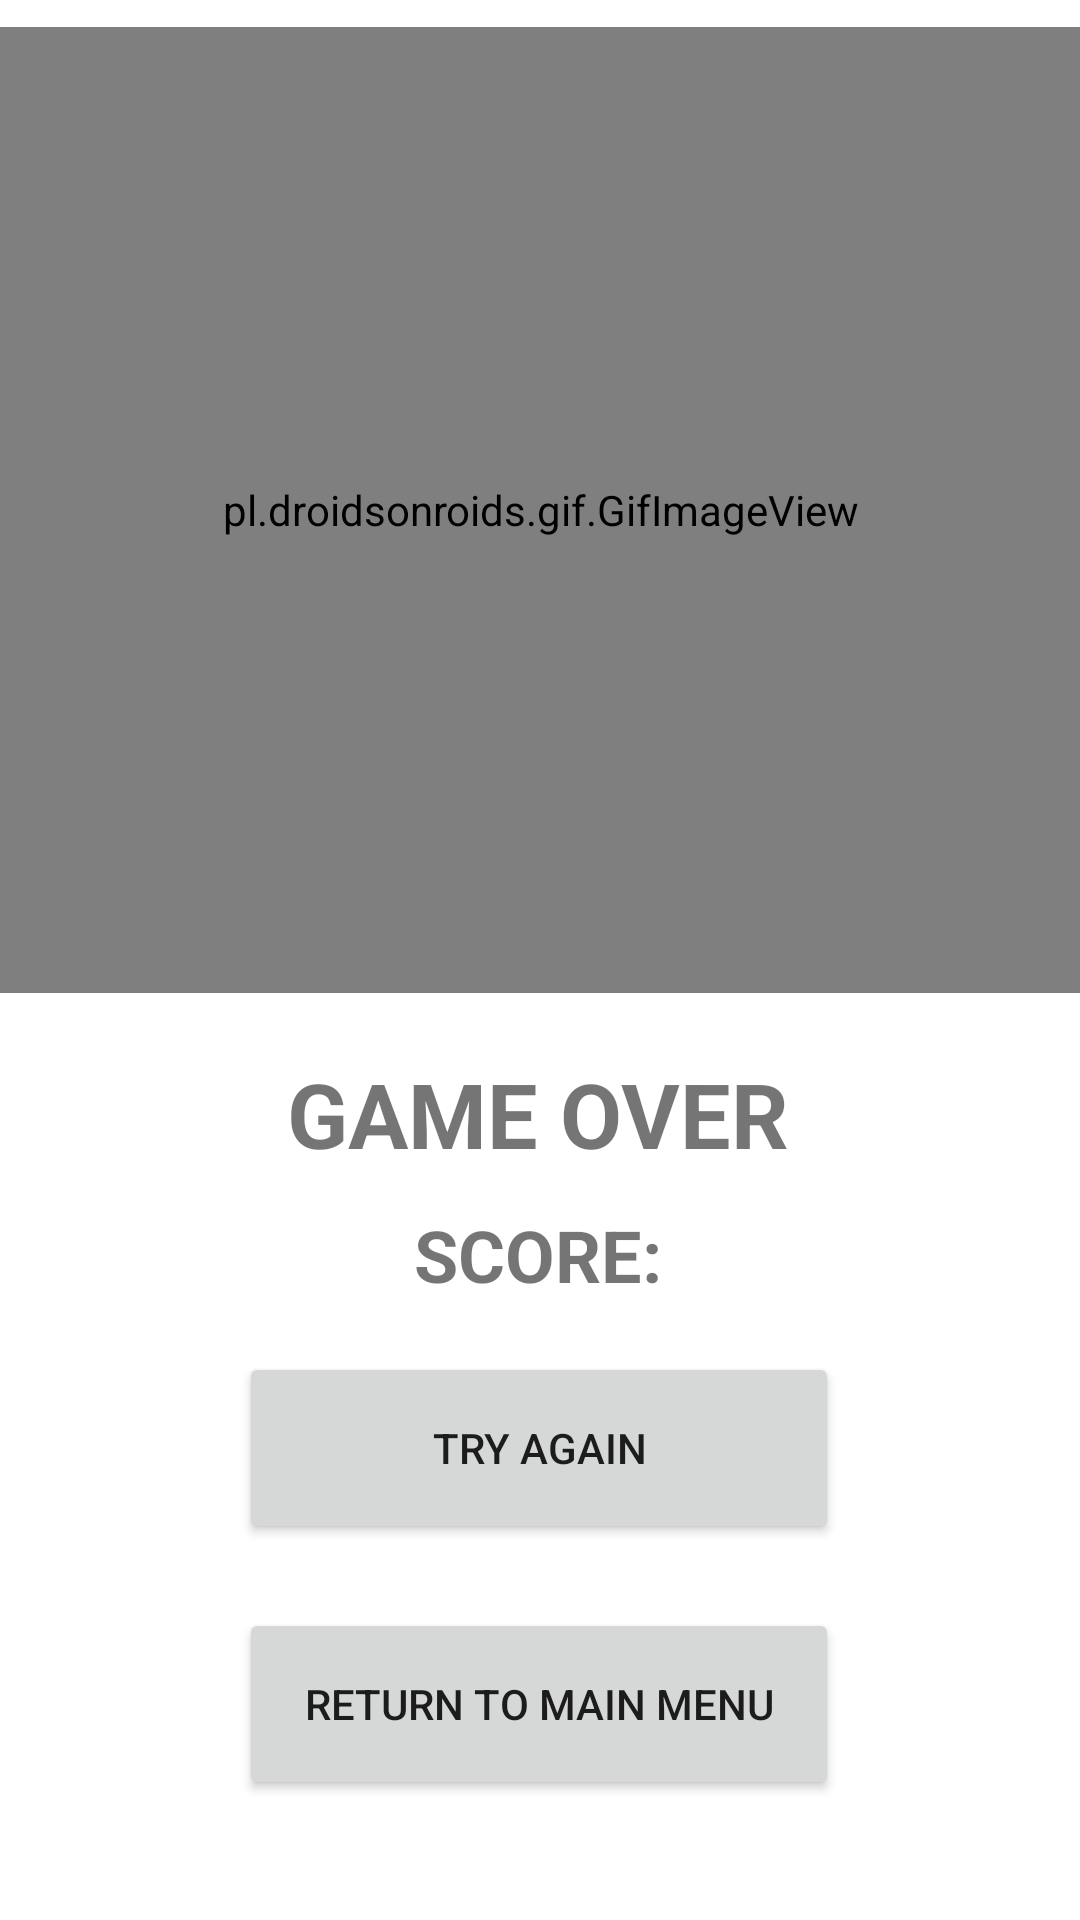

Reconstruct the res/layout file that produces this screen, plus the resources it refers to.
<!-- AndroidManifest.xml: application theme Theme.MyApp -->
<!-- res/layout/activity_result.xml -->
<?xml version="1.0" encoding="utf-8"?>

<androidx.constraintlayout.widget.ConstraintLayout xmlns:android="http://schemas.android.com/apk/res/android"
    xmlns:app="http://schemas.android.com/apk/res-auto"
    xmlns:tools="http://schemas.android.com/tools"
    android:layout_width="match_parent"
    android:layout_height="match_parent"
    tools:context=".ResultActivity">
    <pl.droidsonroids.gif.GifImageView
        android:id="@+id/gifImageView"
        android:layout_width="379dp"
        android:layout_height="322dp"
        android:background="#000"
        android:src="@drawable/aoe"
        app:layout_constraintBottom_toTopOf="@+id/playButton"
        app:layout_constraintEnd_toEndOf="parent"
        app:layout_constraintStart_toStartOf="parent"
        app:layout_constraintTop_toTopOf="parent"
        app:layout_constraintVertical_bias="0.07" />

    <Button
        android:id="@+id/playButton"
        android:layout_width="200dp"
        android:layout_height="64dp"
        android:text="TRY AGAIN"
        app:layout_constraintBottom_toTopOf="@+id/menuButton"
        app:layout_constraintEnd_toEndOf="parent"
        app:layout_constraintHorizontal_bias="0.497"
        app:layout_constraintStart_toStartOf="parent"
        app:layout_constraintTop_toTopOf="parent"
        app:layout_constraintVertical_bias="0.955" />

    <Button
        android:id="@+id/menuButton"
        android:layout_width="200dp"
        android:layout_height="64dp"
        android:layout_marginBottom="40dp"
        android:text="Return to Main Menu"
        app:layout_constraintBottom_toBottomOf="parent"
        app:layout_constraintEnd_toEndOf="parent"
        app:layout_constraintHorizontal_bias="0.497"
        app:layout_constraintStart_toStartOf="parent"
        app:layout_constraintTop_toTopOf="parent"
        app:layout_constraintVertical_bias="1.0" />

    <TextView
        android:id="@+id/textView2"
        android:layout_width="wrap_content"
        android:layout_height="wrap_content"
        android:text="GAME OVER"
        android:textAlignment="center"
        android:textSize="30sp"
        android:textStyle="bold"
        app:layout_constraintBottom_toTopOf="@+id/playButton"
        app:layout_constraintEnd_toEndOf="parent"
        app:layout_constraintHorizontal_bias="0.497"
        app:layout_constraintStart_toStartOf="parent"
        app:layout_constraintTop_toBottomOf="@+id/gifImageView"
        app:layout_constraintVertical_bias="0.25" />

    <TextView
        android:id="@+id/scoreText"
        android:layout_width="wrap_content"
        android:layout_height="wrap_content"
        android:text="SCORE:"
        android:textAlignment="center"
        android:textSize="24sp"
        android:textStyle="bold"
        app:layout_constraintBottom_toTopOf="@+id/playButton"
        app:layout_constraintEnd_toEndOf="parent"
        app:layout_constraintHorizontal_bias="0.497"
        app:layout_constraintStart_toStartOf="parent"
        app:layout_constraintTop_toBottomOf="@+id/textView2"
        app:layout_constraintVertical_bias="0.391" />

</androidx.constraintlayout.widget.ConstraintLayout>
<!-- resources referenced by this layout -->
<resources>
  <!-- drawable aoe: gif bitmap (drawable, 479761 bytes) -->
  <style name="Theme.MyApp" parent="Theme.MaterialComponents.DayNight.NoActionBar">
      </style>
</resources>
